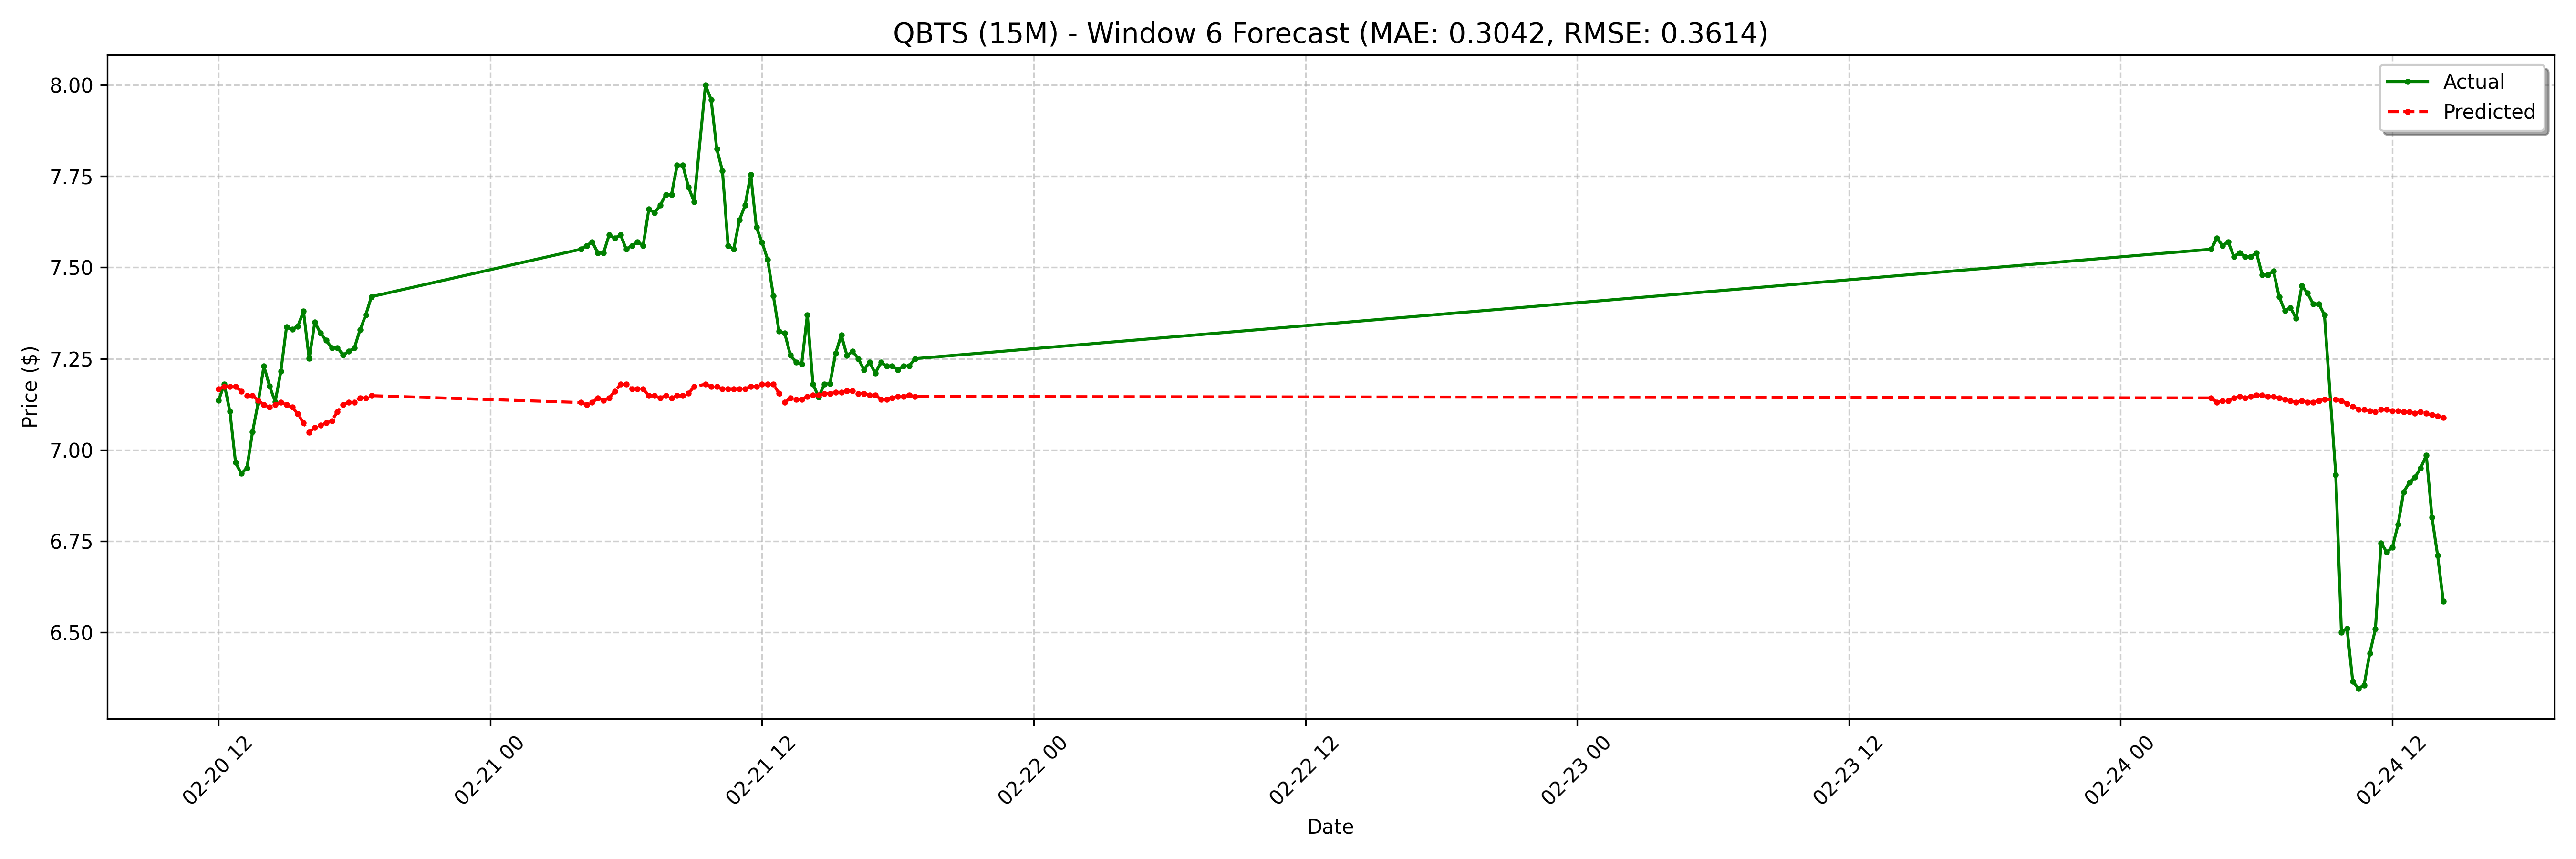

The table this chart was drawn from, first rows:
date, actual, forecast
2025-02-20 12:00:00-05:00, 7.135, 7.167
2025-02-20 12:15:00-05:00, 7.18, 7.174
2025-02-20 12:30:00-05:00, 7.105, 7.174
2025-02-20 12:45:00-05:00, 6.965, 7.174
2025-02-20 13:00:00-05:00, 6.935, 7.161
2025-02-20 13:15:00-05:00, 6.95, 7.149
2025-02-20 13:30:00-05:00, 7.049, 7.149
2025-02-20 13:45:00-05:00, 7.13, 7.136
2025-02-20 14:00:00-05:00, 7.23, 7.124
2025-02-20 14:15:00-05:00, 7.175, 7.117
2025-02-20 14:30:00-05:00, 7.132, 7.124
2025-02-20 14:45:00-05:00, 7.215, 7.13
2025-02-20 15:00:00-05:00, 7.337, 7.124
2025-02-20 15:15:00-05:00, 7.33, 7.117
2025-02-20 15:30:00-05:00, 7.339, 7.099
2025-02-20 15:45:00-05:00, 7.38, 7.074
2025-02-20 16:00:00-05:00, 7.25, 7.049
2025-02-20 16:15:00-05:00, 7.35, 7.061
2025-02-20 16:30:00-05:00, 7.32, 7.067
2025-02-20 16:45:00-05:00, 7.3, 7.074
2025-02-20 17:00:00-05:00, 7.28, 7.08
2025-02-20 17:15:00-05:00, 7.28, 7.105
2025-02-20 17:30:00-05:00, 7.26, 7.124
2025-02-20 17:45:00-05:00, 7.27, 7.13
2025-02-20 18:00:00-05:00, 7.28, 7.13
2025-02-20 18:15:00-05:00, 7.33, 7.142
2025-02-20 18:30:00-05:00, 7.37, 7.142
2025-02-20 18:45:00-05:00, 7.42, 7.149
2025-02-21 04:00:00-05:00, 7.55, 7.13
2025-02-21 04:15:00-05:00, 7.56, 7.124
2025-02-21 04:30:00-05:00, 7.57, 7.13
2025-02-21 04:45:00-05:00, 7.54, 7.142
2025-02-21 05:00:00-05:00, 7.54, 7.136
2025-02-21 05:15:00-05:00, 7.59, 7.142
2025-02-21 05:30:00-05:00, 7.58, 7.161
2025-02-21 05:45:00-05:00, 7.59, 7.18
2025-02-21 06:00:00-05:00, 7.55, 7.18
2025-02-21 06:15:00-05:00, 7.56, 7.167
2025-02-21 06:30:00-05:00, 7.57, 7.167
2025-02-21 06:45:00-05:00, 7.56, 7.167
2025-02-21 07:00:00-05:00, 7.66, 7.149
2025-02-21 07:15:00-05:00, 7.65, 7.149
2025-02-21 07:30:00-05:00, 7.67, 7.142
2025-02-21 07:45:00-05:00, 7.7, 7.149
2025-02-21 08:00:00-05:00, 7.7, 7.142
2025-02-21 08:15:00-05:00, 7.78, 7.149
2025-02-21 08:30:00-05:00, 7.78, 7.149
2025-02-21 08:45:00-05:00, 7.72, 7.155
2025-02-21 09:00:00-05:00, 7.68, 7.174
2025-02-21 09:30:00-05:00, 8.0, 7.18
2025-02-21 09:45:00-05:00, 7.96, 7.174
2025-02-21 10:00:00-05:00, 7.825, 7.174
2025-02-21 10:15:00-05:00, 7.765, 7.167
2025-02-21 10:30:00-05:00, 7.56, 7.167
2025-02-21 10:45:00-05:00, 7.55, 7.167
2025-02-21 11:00:00-05:00, 7.63, 7.167
2025-02-21 11:15:00-05:00, 7.67, 7.167
2025-02-21 11:30:00-05:00, 7.755, 7.174
2025-02-21 11:45:00-05:00, 7.61, 7.174
2025-02-21 12:00:00-05:00, 7.569, 7.18
... 68 more rows
